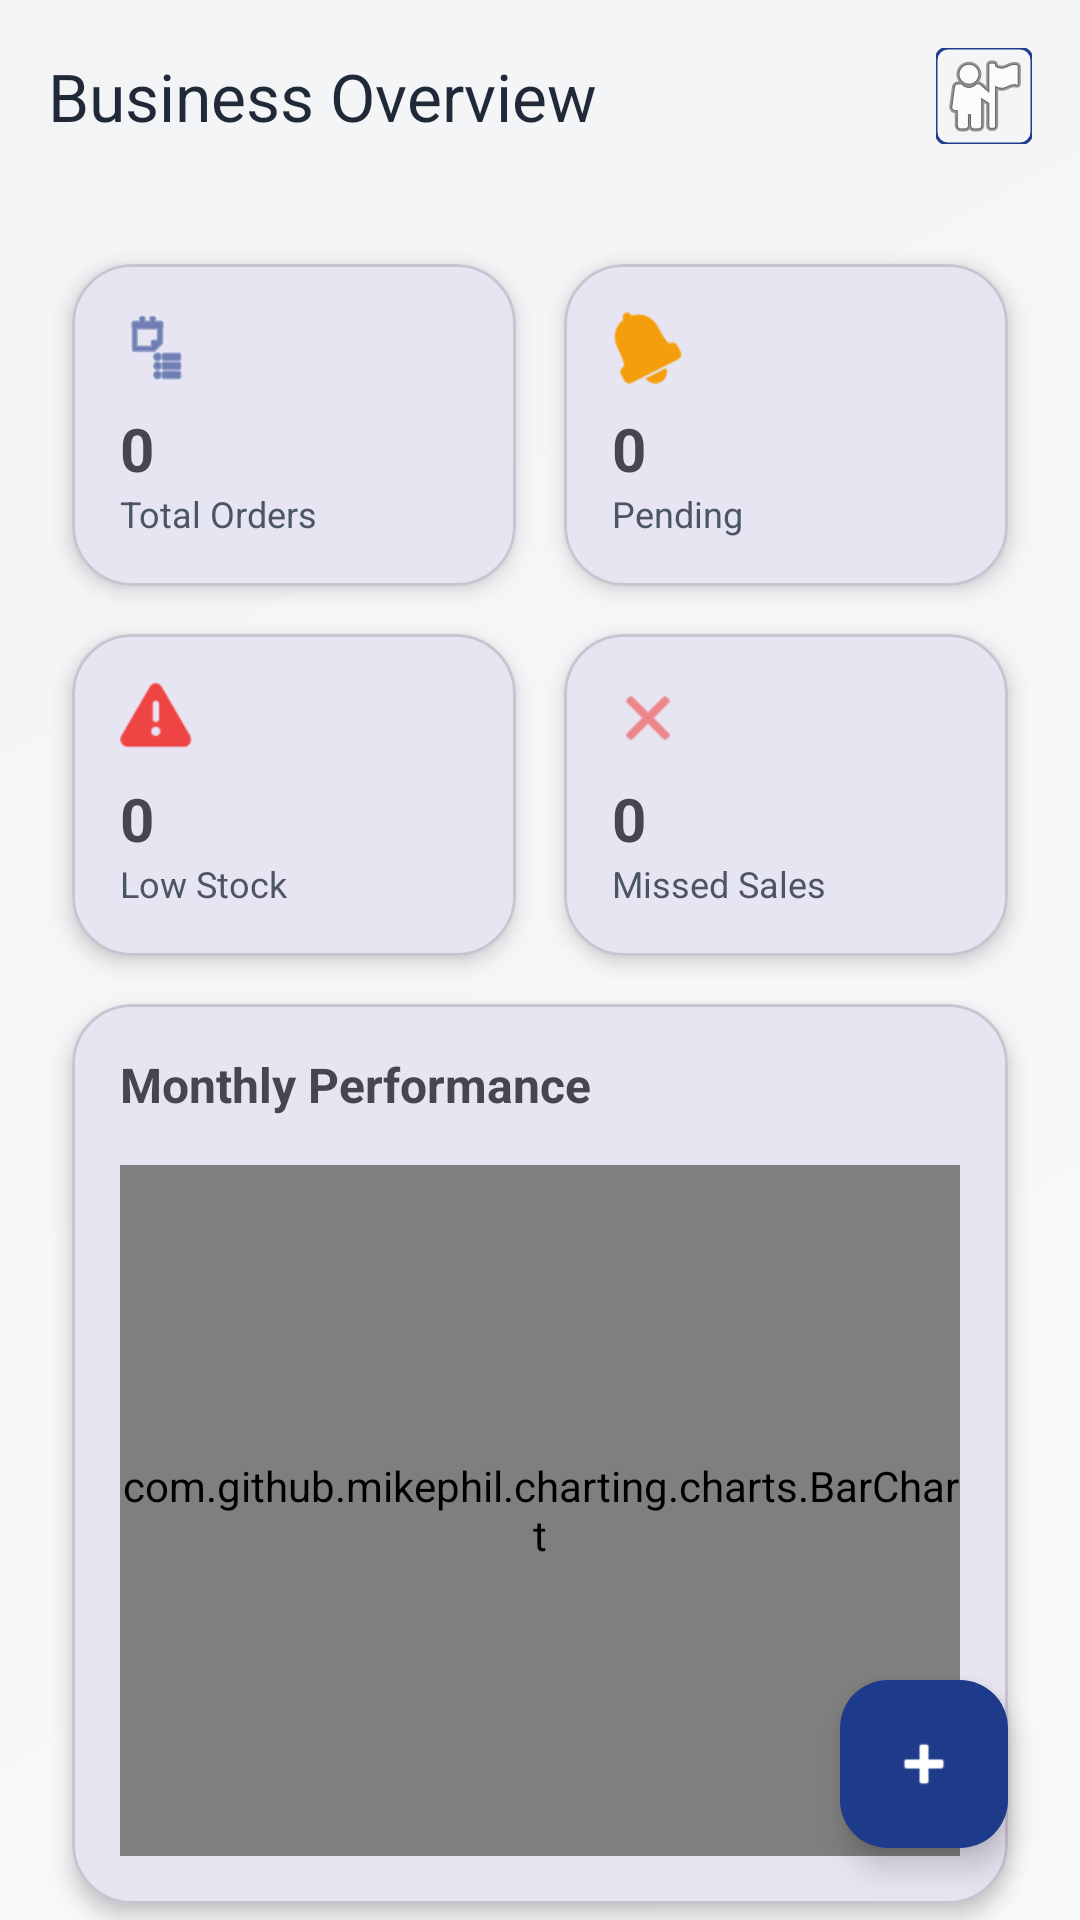

Layout XML and referenced resources for this Android screen:
<!-- AndroidManifest.xml: application theme Theme.BusinessPRO -->
<!-- res/layout/activity_dashboard.xml -->
<?xml version="1.0" encoding="utf-8"?>
<androidx.coordinatorlayout.widget.CoordinatorLayout xmlns:android="http://schemas.android.com/apk/res/android"
    xmlns:app="http://schemas.android.com/apk/res-auto"
    xmlns:tools="http://schemas.android.com/tools"
    android:layout_width="match_parent"
    android:layout_height="match_parent"
    android:background="@drawable/bg_dashboard_gradient">

    <com.google.android.material.appbar.AppBarLayout
        android:layout_width="match_parent"
        android:layout_height="wrap_content"
        android:background="@android:color/transparent"
        app:elevation="0dp">

        <com.google.android.material.appbar.MaterialToolbar
            android:id="@+id/toolbar"
            android:layout_width="match_parent"
            android:layout_height="?attr/actionBarSize"
            app:title="Business Overview"
            app:titleTextColor="@color/on_surface">

            <com.google.android.material.imageview.ShapeableImageView
                android:id="@+id/ivProfileToolbar"
                android:layout_width="32dp"
                android:layout_height="32dp"
                android:layout_gravity="end"
                android:layout_marginEnd="16dp"
                android:scaleType="centerCrop"
                android:src="@android:drawable/ic_menu_myplaces"
                app:shapeAppearanceOverlay="@style/ShapeAppearance.MaterialComponents.SmallComponent"
                app:strokeColor="@color/primary"
                app:strokeWidth="1dp" />

        </com.google.android.material.appbar.MaterialToolbar>
    </com.google.android.material.appbar.AppBarLayout>

    <androidx.core.widget.NestedScrollView
        android:layout_width="match_parent"
        android:layout_height="match_parent"
        app:layout_behavior="@string/appbar_scrolling_view_behavior">

        <LinearLayout
            android:layout_width="match_parent"
            android:layout_height="wrap_content"
            android:orientation="vertical"
            android:padding="16dp">

            
            <GridLayout
                android:layout_width="match_parent"
                android:layout_height="wrap_content"
                android:columnCount="2"
                android:alignmentMode="alignMargins">

                
                <com.google.android.material.card.MaterialCardView
                    android:layout_width="0dp"
                    android:layout_height="wrap_content"
                    android:layout_columnWeight="1"
                    android:layout_margin="8dp"
                    app:cardCornerRadius="20dp"
                    app:cardElevation="4dp">
                    <LinearLayout
                        android:layout_width="match_parent"
                        android:layout_height="wrap_content"
                        android:orientation="vertical"
                        android:padding="16dp">
                        <ImageView
                            android:layout_width="24dp"
                            android:layout_height="24dp"
                            android:src="@android:drawable/ic_menu_agenda"
                            app:tint="@color/primary" />
                        <TextView
                            android:id="@+id/tvTotalOrders"
                            android:layout_width="wrap_content"
                            android:layout_height="wrap_content"
                            android:text="0"
                            android:textSize="20sp"
                            android:textStyle="bold"
                            android:layout_marginTop="8dp"/>
                        <TextView
                            android:layout_width="wrap_content"
                            android:layout_height="wrap_content"
                            android:text="Total Orders"
                            android:textSize="12sp"
                            android:textColor="@color/on_surface_variant"/>
                    </LinearLayout>
                </com.google.android.material.card.MaterialCardView>

                
                <com.google.android.material.card.MaterialCardView
                    android:layout_width="0dp"
                    android:layout_height="wrap_content"
                    android:layout_columnWeight="1"
                    android:layout_margin="8dp"
                    app:cardCornerRadius="20dp"
                    app:cardElevation="4dp">
                    <LinearLayout
                        android:layout_width="match_parent"
                        android:layout_height="wrap_content"
                        android:orientation="vertical"
                        android:padding="16dp">
                        <ImageView
                            android:layout_width="24dp"
                            android:layout_height="24dp"
                            android:src="@android:drawable/ic_popup_reminder"
                            app:tint="@color/accent_orange" />
                        <TextView
                            android:id="@+id/tvPendingOrders"
                            android:layout_width="wrap_content"
                            android:layout_height="wrap_content"
                            android:text="0"
                            android:textSize="20sp"
                            android:textStyle="bold"
                            android:layout_marginTop="8dp"/>
                        <TextView
                            android:layout_width="wrap_content"
                            android:layout_height="wrap_content"
                            android:text="Pending"
                            android:textSize="12sp"
                            android:textColor="@color/on_surface_variant"/>
                    </LinearLayout>
                </com.google.android.material.card.MaterialCardView>

                
                <com.google.android.material.card.MaterialCardView
                    android:id="@+id/cardStockAlerts"
                    android:layout_width="0dp"
                    android:layout_height="wrap_content"
                    android:layout_columnWeight="1"
                    android:layout_margin="8dp"
                    app:cardCornerRadius="20dp"
                    app:cardElevation="4dp">
                    <LinearLayout
                        android:id="@+id/layoutStockAlert"
                        android:layout_width="match_parent"
                        android:layout_height="wrap_content"
                        android:orientation="vertical"
                        android:padding="16dp">
                        <ImageView
                            android:layout_width="24dp"
                            android:layout_height="24dp"
                            android:src="@android:drawable/ic_dialog_alert"
                            app:tint="@color/accent_red" />
                        <TextView
                            android:id="@+id/tvStockAlerts"
                            android:layout_width="wrap_content"
                            android:layout_height="wrap_content"
                            android:text="0"
                            android:textSize="20sp"
                            android:textStyle="bold"
                            android:layout_marginTop="8dp"/>
                        <TextView
                            android:layout_width="wrap_content"
                            android:layout_height="wrap_content"
                            android:text="Low Stock"
                            android:textSize="12sp"
                            android:textColor="@color/on_surface_variant"/>
                    </LinearLayout>
                </com.google.android.material.card.MaterialCardView>

                
                <com.google.android.material.card.MaterialCardView
                    android:layout_width="0dp"
                    android:layout_height="wrap_content"
                    android:layout_columnWeight="1"
                    android:layout_margin="8dp"
                    app:cardCornerRadius="20dp"
                    app:cardElevation="4dp">
                    <LinearLayout
                        android:layout_width="match_parent"
                        android:layout_height="wrap_content"
                        android:orientation="vertical"
                        android:padding="16dp">
                        <ImageView
                            android:layout_width="24dp"
                            android:layout_height="24dp"
                            android:src="@android:drawable/ic_menu_close_clear_cancel"
                            app:tint="@color/accent_red" />
                        <TextView
                            android:id="@+id/tvMissedSales"
                            android:layout_width="wrap_content"
                            android:layout_height="wrap_content"
                            android:text="0"
                            android:textSize="20sp"
                            android:textStyle="bold"
                            android:layout_marginTop="8dp"/>
                        <TextView
                            android:layout_width="wrap_content"
                            android:layout_height="wrap_content"
                            android:text="Missed Sales"
                            android:textSize="12sp"
                            android:textColor="@color/on_surface_variant"/>
                    </LinearLayout>
                </com.google.android.material.card.MaterialCardView>

            </GridLayout>

            
            <com.google.android.material.card.MaterialCardView
                android:layout_width="match_parent"
                android:layout_height="300dp"
                android:layout_margin="8dp"
                app:cardCornerRadius="20dp"
                app:cardElevation="4dp">
                <LinearLayout
                    android:layout_width="match_parent"
                    android:layout_height="match_parent"
                    android:orientation="vertical"
                    android:padding="16dp">
                    <TextView
                        android:layout_width="wrap_content"
                        android:layout_height="wrap_content"
                        android:text="Monthly Performance"
                        android:textStyle="bold"
                        android:textSize="16sp"
                        android:layout_marginBottom="16dp"/>
                    <com.github.mikephil.charting.charts.BarChart
                        android:id="@+id/dashboardBarChart"
                        android:layout_width="match_parent"
                        android:layout_height="match_parent" />
                </LinearLayout>
            </com.google.android.material.card.MaterialCardView>

            <View
                android:layout_width="match_parent"
                android:layout_height="80dp" />

        </LinearLayout>
    </androidx.core.widget.NestedScrollView>

    <com.google.android.material.floatingactionbutton.FloatingActionButton
        android:id="@+id/fabQuickAction"
        android:layout_width="wrap_content"
        android:layout_height="wrap_content"
        android:layout_gravity="bottom|end"
        android:layout_margin="24dp"
        app:srcCompat="@android:drawable/ic_input_add"
        app:backgroundTint="@color/primary"
        app:tint="@color/white"
        app:fabSize="normal"
        android:contentDescription="Quick Add Order" />

</androidx.coordinatorlayout.widget.CoordinatorLayout>
<!-- resources referenced by this layout -->
<resources>
  <color name="accent_orange">#F59E0B</color>
  <color name="accent_red">@color/error</color>
  <color name="on_surface">#1F2937</color>
  <color name="on_surface_variant">#4B5563</color>
  <color name="primary">#1E3A8A</color>
  <color name="white">#FFFFFFFF</color>
  <!-- drawable bg_dashboard_gradient (drawable) -->
  <?xml version="1.0" encoding="utf-8"?>
  <shape xmlns:android="http://schemas.android.com/apk/res/android">
      <gradient
          android:startColor="@color/grad_start"
          android:endColor="@color/grad_end"
          android:angle="135" />
  </shape>
  <style name="Theme.BusinessPRO" parent="Base.Theme.BusinessPRO" />
  <color name="error">#EF4444</color>
  <color name="grad_start">@color/background</color>
  <color name="grad_end">@color/surface_variant</color>
  <style name="Base.Theme.BusinessPRO" parent="Theme.Material3.DayNight.NoActionBar">
          <item name="colorPrimary">@color/primary</item>
          <item name="colorOnPrimary">@color/on_primary</item>
          <item name="android:navigationBarColor">@color/background</item>
          <item name="android:statusBarColor">@color/background</item>
          <item name="android:windowLightStatusBar">true</item>
          <item name="android:windowBackground">@color/background</item>
      </style>
  <color name="background">#F8F9FA</color>
  <color name="surface_variant">#F3F4F6</color>
  <color name="on_primary">#FFFFFF</color>
</resources>
